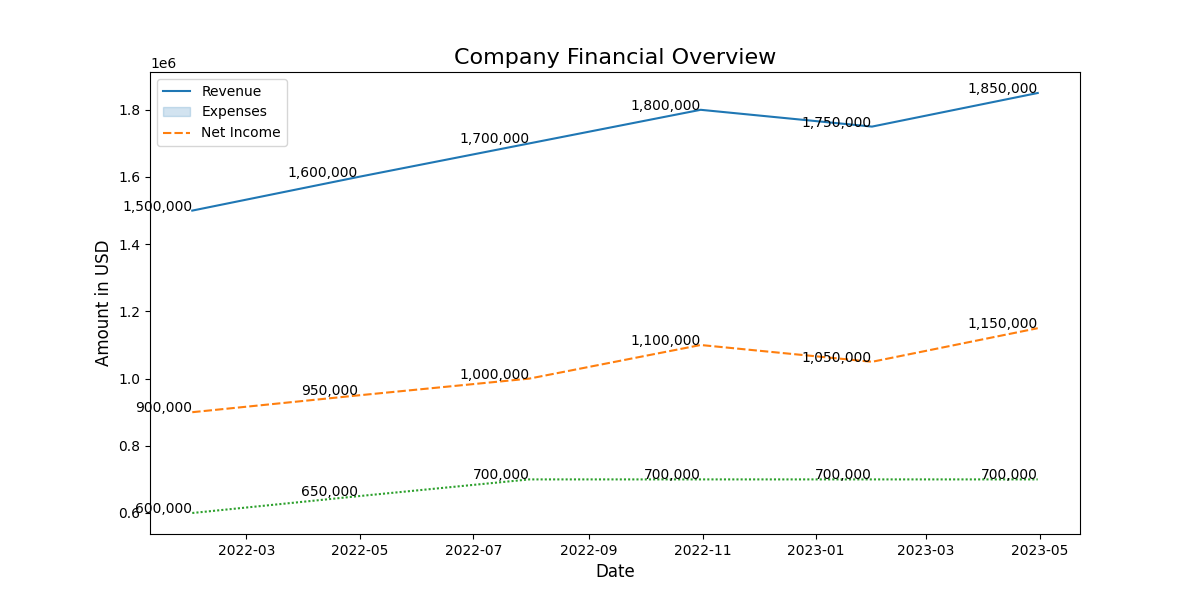

Source data for this figure (header and first rows):
Date, Division, Revenue, Expenses, NetIncome, EarningsPerShare
2022-01-31, North America, 1500000, 900000, 600000, 1.2
2022-04-30, North America, 1600000, 950000, 650000, 1.3
2022-07-31, North America, 1700000, 1000000, 700000, 1.4
2022-10-31, North America, 1800000, 1100000, 700000, 1.45
2023-01-31, Europe, 1750000, 1050000, 700000, 1.5
2023-04-30, Europe, 1850000, 1150000, 700000, 1.55
